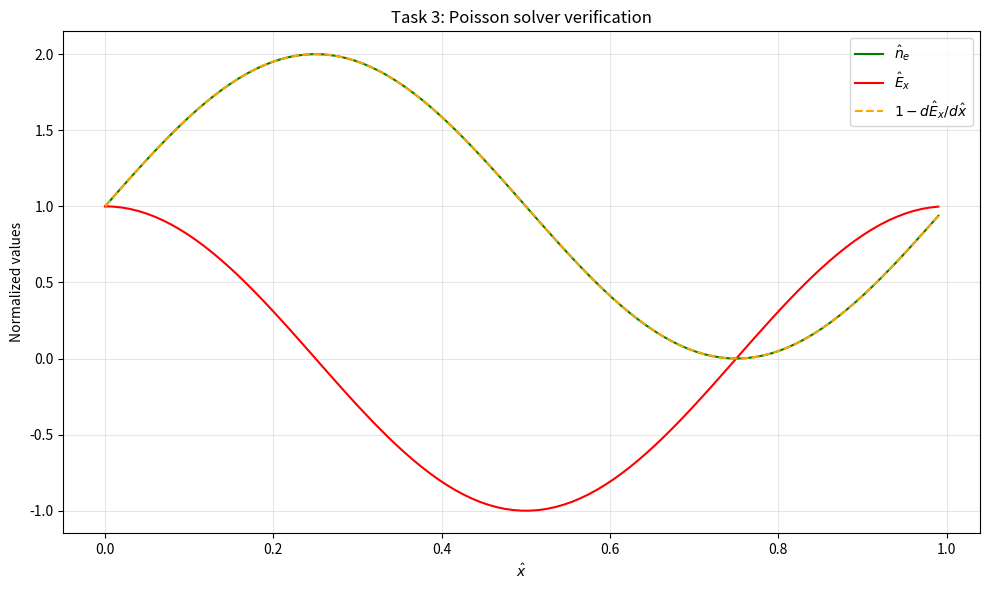
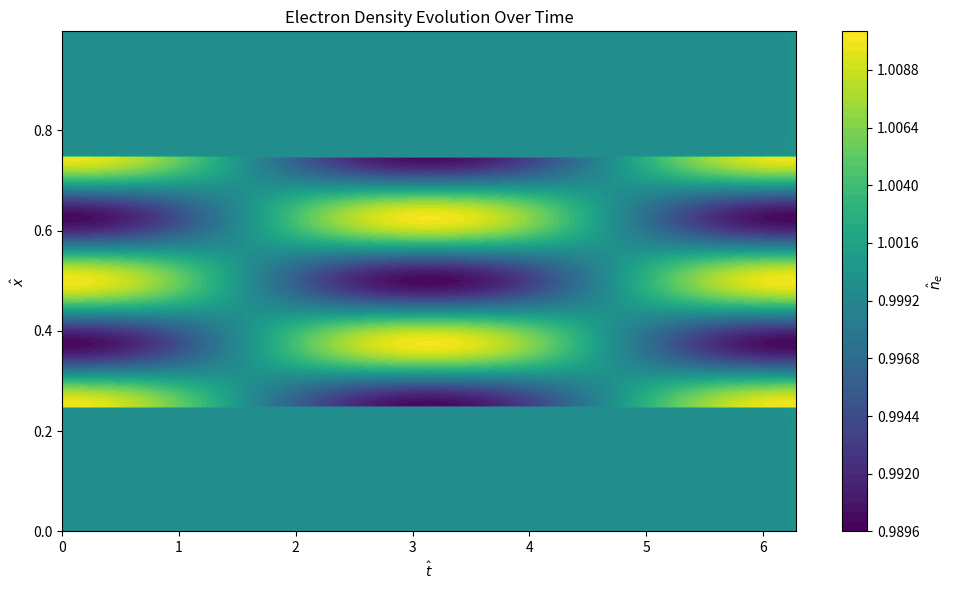
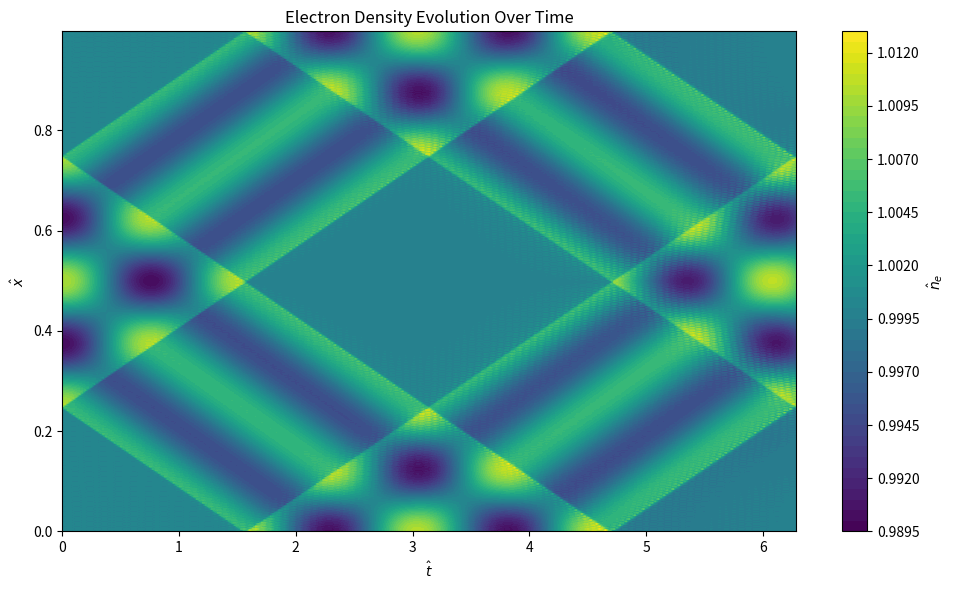

Generate these figures, in order, with matplotlib:
# -*- coding: utf-8 -*-
"""
Created on Thu Dec 18 13:08:43 2025

[redacted]
[redacted]


1: solve Poisson's eq. using fft methods (use .real for return variable)
    - dE/dx = rho, and rho = 1 - n_e



"""

    
from scipy.integrate import solve_ivp
from scipy.fft import fft, fftfreq, ifft, fftshift
import numpy as np
from numpy import linspace, sin, pi, zeros, arange, concatenate
import matplotlib.pyplot as plt


#solves the Poisson equation for the E field using the electron density
#using fourier transforms to solve with respect to x
def solvePoisson(x, ne):
    #define nx and dx
    dx = x[1]-x[0]
    nx = len(x)

    #1/lambda
    lamb = fftfreq(nx, dx)

    #now can calculate k - it is 1/lambda because of normalisation, so no 2 pi
    k = lamb
    
    #get fourier transform of rho = 1 - electron density
    rho_hat = fft(1-ne)
    
    #get array of zeros to put electric field into
    #also sets 1st value to 0
    eHat = zeros(len(rho_hat), dtype='complex')
    
    #what the fourier transform of E is equal to
    #use only from 2nd element onwards so 1st element, zero-wavenumber, stays 0
    #1j is the imaginary number
    eHat[1:] = (rho_hat[1:]) / (1j*k[1:])
    
    #reverse fourier transform to get electric field
    eField = ifft(eHat).real
    
    
    return eField


def fourier_derivative ( field , xx ):
    """ This function calculates d field / dx using a Fourier approach """
    #calculates 1/lambda using fftfreq of the nx and dx and uses this as k
    wavenumbers = fftfreq(len(xx), xx[1] - xx[0])
    #returns inverse fourier of i * k * fft(field)
    #this is the fourier derivative because in fourier space, d/dx = i * k
    return ifft(complex(0, 1) * wavenumbers * fft ( field )).real







def initial_ne(xx, kx, amp):
    from numpy import cos, pi
    nx = len(xx)
    ne0 = 1 + amp * cos(2 * pi * xx * kx)
    ne0[:nx//4] = 1.0
    ne0[3*nx//4:] = 1.0
    return ne0

def initial_Ue(xx):
    return xx * 0.0


#evolves electron density and electron flow with time
def evolveFunc(curT, curF, x, q_e, m_e, T_e):
    nx = len(x)
    
    #set out the variables
    ne = curF[:nx]
    Ue = curF[nx:]
    
    #solve for electric field
    eField = solvePoisson(x, ne)
    
    #use fourier derivatives to get dne/dx and dUe/dx
    dne_dx = fourier_derivative(ne, x)
    dUe_dx = fourier_derivative(Ue, x)
    
    #use normalised equations to solve for Ue and Ne evolving with time
    dne_dt = -Ue*dne_dx - ne*dUe_dx
    dUe_dt = (q_e/m_e)*eField - (T_e/(m_e*ne))*dne_dx
    
    
    return concatenate([dne_dt, dUe_dt])



def staticPoissonSolver():
    x = np.linspace(0, 1, 101, endpoint = False)

    #electron density equation     
    ne = 1 + np.sin(2*np.pi*x)


    eField = solvePoisson(x, ne)

    dEdx = fourier_derivative(eField, x)


    plt.figure(figsize=(10, 6))
    plt.plot(x, ne, color='green', label=r'$\hat{n}_e$')
    plt.plot(x, eField, 'r-', label=r'$\hat{E}_x$')
    plt.plot(x, 1-dEdx, '--', color='orange', label=r'$1 - d\hat{E}_x/d\hat{x}$')
    plt.xlabel(r'$\hat{x}$')
    plt.ylabel('Normalized values')
    plt.legend(loc='best')
    plt.title('Task 3: Poisson solver verification')
    plt.grid(True, alpha=0.3)
    plt.tight_layout()
    plt.show()




def dynamicPoissonSolver():

    x = linspace(0, 1, 401, endpoint=False)
    time = linspace(0, 2*np.pi, 251)
    
    q_e = -1.0
    m_e = 1.0
    T_e = [0.0, 1.0]
    
    nx=len(x)
    
    initialNe = initial_ne(x, kx=4, amp=0.01)
    initialUe = initial_Ue(x)
    
    #needs to be concatenated into one array for solve_ivp
    f0 = concatenate([initialNe, initialUe])
    
    
    for i in range(len(T_e)):
        #solve the system of equations
        solution = solve_ivp(evolveFunc, [0, time[-1]], f0, t_eval=time, args=(x,q_e,m_e,T_e[i]))
        
        #unpack solution
        neSol = solution.y[:nx, :].T
        UeSol = solution.y[:,nx:]
        
        
        #do contour plot of electron density with x on y axis and t on x axis
        #need to meshgrid x and t for contourf
        #use time from solution.t to ensure matching dimensions
        X, T = np.meshgrid(x, solution.t)
        plt.figure(figsize=(10, 6))
        contour = plt.contourf(T, X, neSol, levels=50, cmap='viridis')
        plt.colorbar(contour, label=r'$\hat{n}_e$')
        plt.xlabel(r'$\hat{t}$')
        plt.ylabel(r'$\hat{x}$')
        plt.title('Electron Density Evolution Over Time')
        plt.tight_layout()
        plt.show()


if __name__ == '__main__':
    
    staticPoissonSolver()
    dynamicPoissonSolver()


